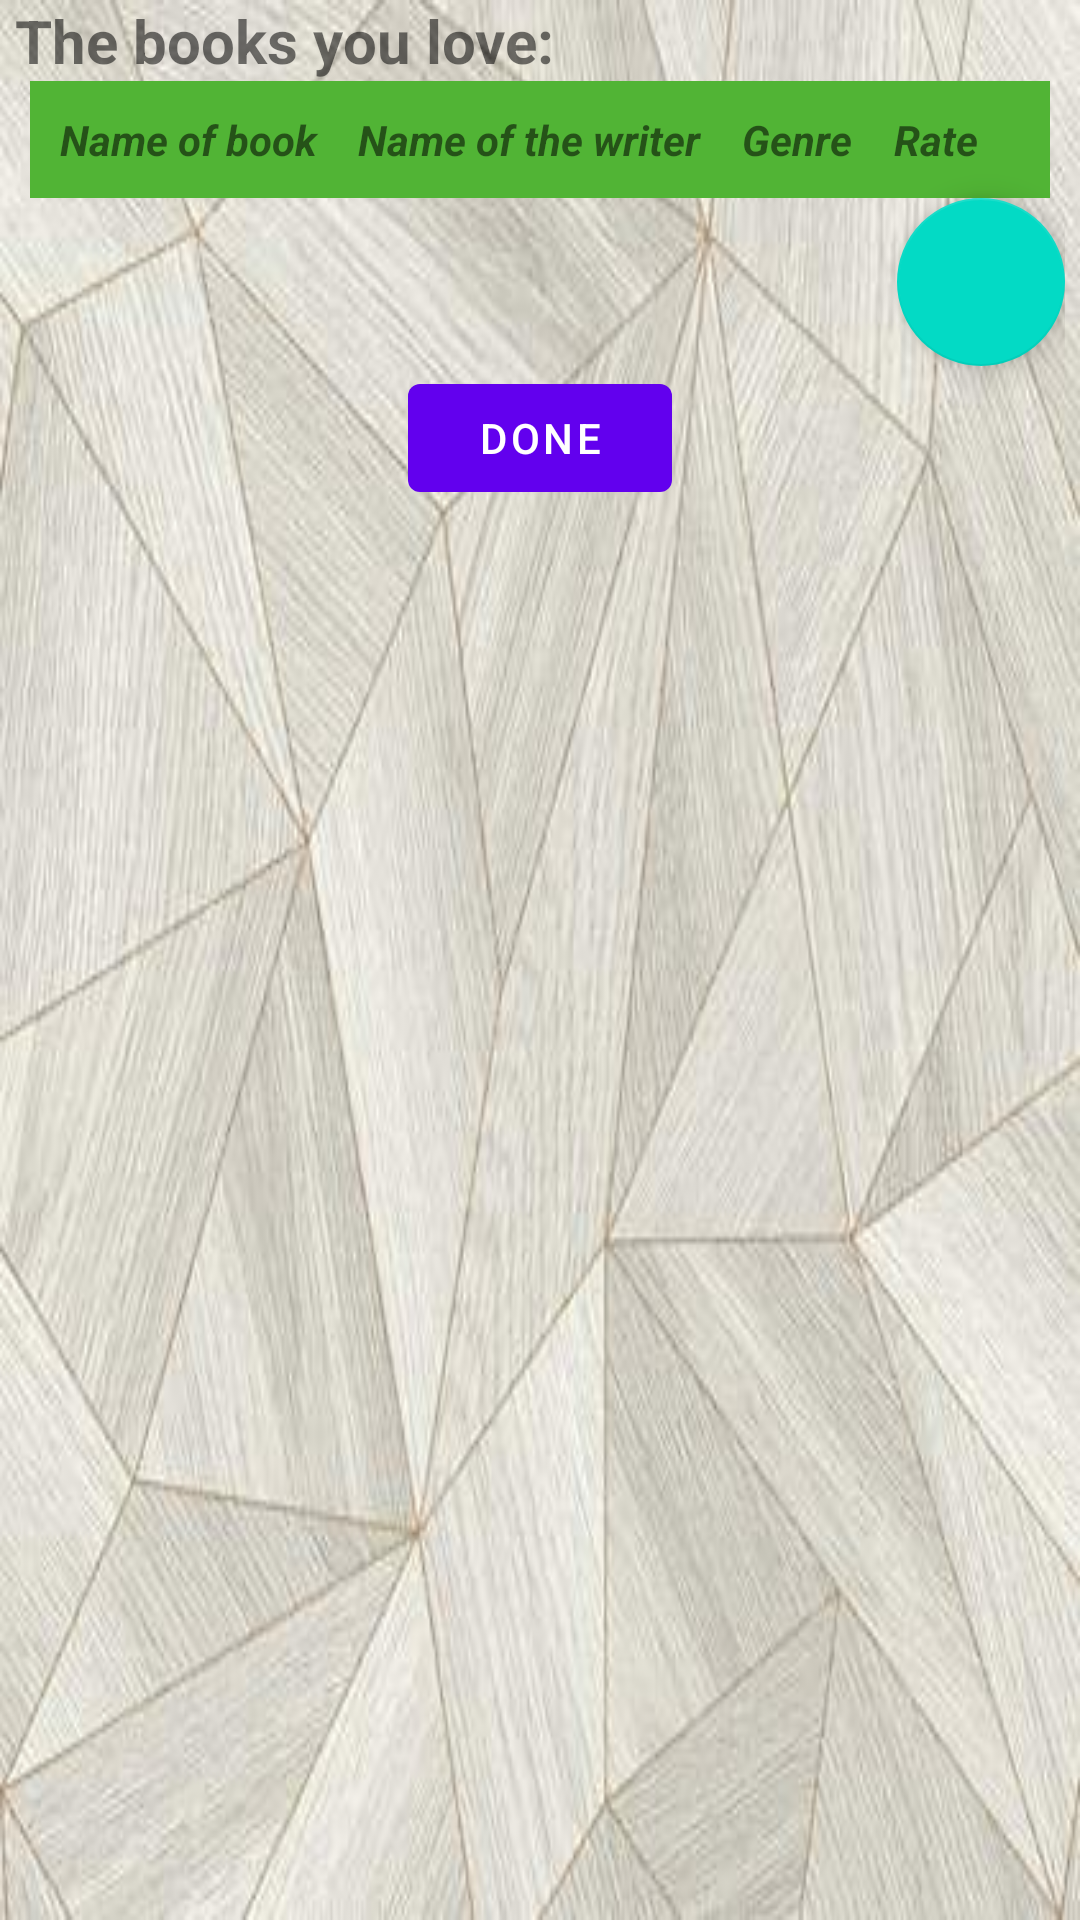

Layout XML and referenced resources for this Android screen:
<!-- AndroidManifest.xml: application theme Theme.Bookinder -->
<!-- res/layout/activity_upload_manually.xml -->
<?xml version="1.0" encoding="utf-8"?>
<androidx.appcompat.widget.LinearLayoutCompat xmlns:android="http://schemas.android.com/apk/res/android"
    android:layout_width="match_parent"
    android:layout_height="match_parent"
    xmlns:tools="http://schemas.android.com/tools"
    android:paddingLeft="5dp"
    android:paddingRight="5dp"
    android:orientation="vertical"
    android:background="@mipmap/background">
    <TextView
        android:id="@+id/txt"
        android:layout_width="wrap_content"
        android:layout_height="wrap_content"
        android:text="The books you love:"
        android:textSize = "20dp"
        android:textStyle="bold">
    </TextView>
<TableLayout
    android:layout_width="match_parent"
    android:layout_height="wrap_content"
    android:paddingLeft="5dp"
    android:paddingRight="5dp"
    android:id="@+id/table">
    <TableRow android:background="#51B435" android:padding="10dp">
        <TextView
            android:layout_width="wrap_content"
            android:layout_height="wrap_content"
            android:layout_weight="1"
            android:textStyle="bold|italic"
            android:text="Name of book" />
        <TextView
            android:layout_width="wrap_content"
            android:layout_height="wrap_content"
            android:layout_weight="1"
            android:textStyle="bold|italic"
            android:text="Name of the writer" />
        <TextView
            android:layout_width="wrap_content"
            android:layout_height="wrap_content"
            android:layout_weight="1"
            android:textStyle="bold|italic"
            android:text="Genre" />
        <TextView
            android:layout_width="wrap_content"
            android:layout_height="wrap_content"
            android:layout_weight="1"
            android:textStyle="bold|italic"
            android:text="Rate" />
    </TableRow>
</TableLayout>
    <com.google.android.material.floatingactionbutton.FloatingActionButton
        android:id="@+id/floatingActionButton"
        android:layout_width="match_parent"
        android:layout_height="wrap_content"
        android:clickable="true"
        android:layout_gravity="right"
        android:src="@drawable/ic_baseline_plus_one_24"
        tools:layout_editor_absoluteX="322dp"
        tools:layout_editor_absoluteY="513dp"
        android:contentDescription="plusOne" />
    <Button
        android:id="@+id/doneBtn"
        android:layout_gravity="center"
        android:layout_width="wrap_content"
        android:layout_height="wrap_content"
        android:text="@string/done" />

</androidx.appcompat.widget.LinearLayoutCompat>
<!-- resources referenced by this layout -->
<resources>
  <!-- mipmap background: jpg bitmap (mipmap-xhdpi, 26594 bytes) -->
  <string name="done">Done</string>
  <style name="Theme.Bookinder" parent="Theme.MaterialComponents.DayNight.DarkActionBar">
          
          <item name="colorPrimary">@color/purple_500</item>
          <item name="colorPrimaryVariant">@color/purple_700</item>
          <item name="colorOnPrimary">@color/white</item>
          
          <item name="colorSecondary">@color/teal_200</item>
          <item name="colorSecondaryVariant">@color/teal_700</item>
          <item name="colorOnSecondary">@color/black</item>
          
          <item name="android:statusBarColor" tools:targetApi="l">?attr/colorPrimaryVariant</item>
          
      </style>
  <color name="purple_500">#FF6200EE</color>
  <color name="purple_700">#FF3700B3</color>
  <color name="white">#FFFFFFFF</color>
  <color name="teal_200">#FF03DAC5</color>
  <color name="teal_700">#FF018786</color>
  <color name="black">#FF000000</color>
</resources>
